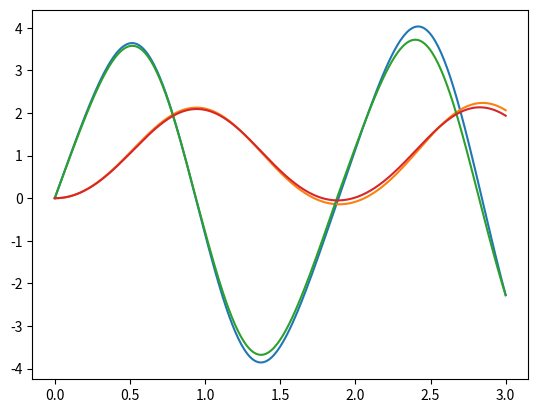

This chart was generated by the following Python code:
"""
Created on Mon Feb 26 14:48:18 2018

@author: kenricktrip
"""

import numpy as np
import matplotlib.pyplot as plt

#vraag 1:
    
print('Vraag 1:')
print('Fs=45 deg')
print('N=135 deg')
print('G=270 deg')
    
print('Fr=m*g*cos(THETA)-N')
print('F0=(pi/2-THETA)*r*k-m*g*sin(THETA)')
    
#vraag 2:
k=2
m=0.5
g=9.81
h=0.01
r=1
t=np.linspace(0,3,round(3/h+1))

F0=np.zeros(len(t))
s=np.zeros(len(t))
v=np.zeros(len(t))
a=np.zeros(len(t))

for i in range(len(t)-1):
    F0[i]=s[i]*k-np.sin(np.pi/2-s[i]/r)*m*g
    a[i]=-F0[i]/m
    v[i+1]=v[i]+a[i]*h
    s[i+1]=s[i]+v[i]*h
print('Vraag 2:')
print('r = 1 m')
theta=s[300]/r
print('theta = {:1.15f} rad'.format(-theta+np.pi/2))
plt.plot(t,v)
plt.plot(t,s)
#vraag 3:
print('Vraag 3:')
print('T=0.5*m*r^2*DTHETA^2')
print('Vg=-m*g*r*cos(THETA)')
print('Ve=0.5*k*((pi/2-THETA)*r)^2')
    
#vraag 4:

T=0.5*m*(0)**2
Vg=-m*g*r*np.cos(np.pi/2)
Ve=0.5*k*((np.pi/2-np.pi/2)*r)**2
    
print('Vraag 4:')
print('Etotal = {:1.0f} J'.format(-(T+Vg+Ve)))

#motion reverses, Vg=Ve
theta=-np.pi/3
Vg=-m*g*r*np.cos(theta)
Ve=0.5*k*((np.pi/2-theta)*r)**2
k=(-m*g*r*np.cos(theta))/(0.5*((np.pi/2-theta)*r)**2)
print('k = {:1.15f} N/m'.format(-k))

#vraag 5:
k=2
m=0.5
g=9.81
h=0.01
r=1
c=0.1
t=np.linspace(0,3,round(3/h+1))

F0=np.zeros(len(t))
s=np.zeros(len(t))
v=np.zeros(len(t))
a=np.zeros(len(t))
Ffriction=np.zeros(len(t))

for i in range(len(t)-1):
    F0[i]=s[i]*k-np.sin(np.pi/2-s[i]/r)*m*g
    Ffriction[i]=c*np.sign(v[i])
    a[i]=-(F0[i]+Ffriction[i])/m
    v[i+1]=v[i]+a[i]*h
    s[i+1]=s[i]+v[i]*h

U=np.trapz(np.absolute(v),x=None,dx=0.01)*c
print('Vraag 5:') 
print('U = {:1.15f} J'.format(-U))
plt.plot(t,v)
plt.plot(t,s)


#motion reverses, Vg=Ve
theta=-np.pi/3
Vg=-m*g*r*np.cos(theta)
Ve=0.5*k*((np.pi/2-theta)*r)**2
k=(m*g*r*np.cos(theta)-c*(np.pi/2+np.pi/3))/(0.5*((np.pi/2-theta)*r)**2)
print('k = {:1.15f} N/m'.format(k))
